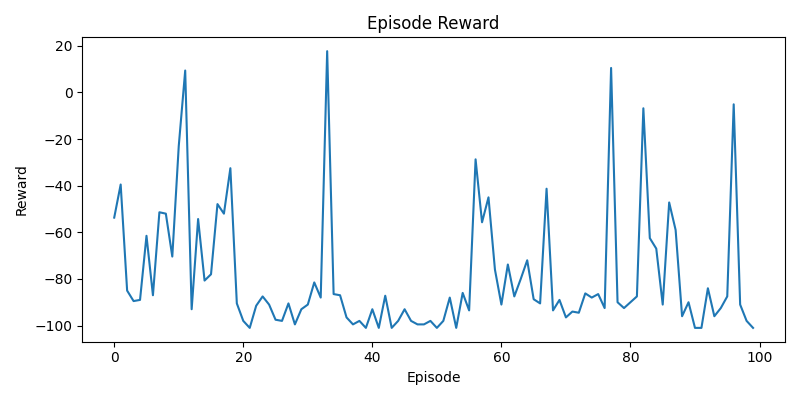

Data behind this chart, as committed beside it:
episode, reward
1, -53.7
2, -39.5
3, -85
4, -89.5
5, -89
6, -61.5
7, -87
8, -51.4
9, -52
10, -70.4
11, -23
12, 9.4
13, -93
14, -54.3
15, -80.7
16, -78
17, -47.9
18, -52
19, -32.5
20, -90.5
21, -98
22, -101
23, -91.5
24, -87.5
25, -91
26, -97.5
27, -98
28, -90.5
29, -99.5
30, -93
31, -91
32, -81.5
33, -88
34, 17.7
35, -86.5
36, -87
37, -96.5
38, -99.5
39, -98
40, -101
41, -93
42, -101
43, -87.2
44, -101
45, -98
46, -93
47, -98
48, -99.5
49, -99.5
50, -98
51, -101
52, -98
53, -88
54, -101
55, -86
56, -93.5
57, -28.7
58, -55.7
59, -45
60, -76
... 40 more rows
